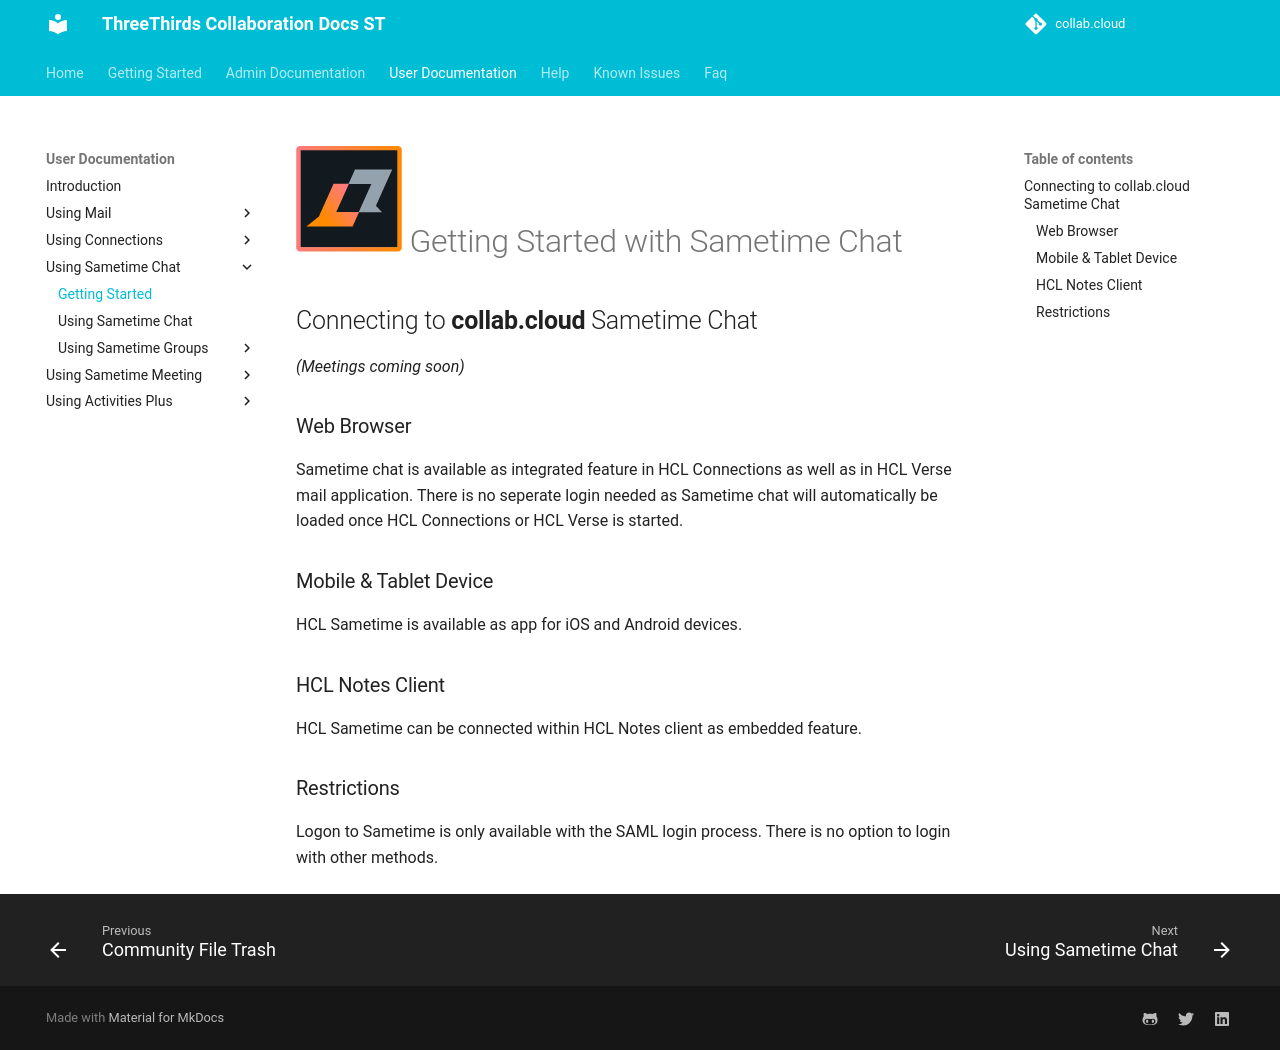

repository: collabdotcloud/docs.st.collab.cloud · page: users/using-sametime-gettingstarted/index.html · generator: mkdocs

# ![Sametime](/assets/images/HCL_Sametime_Master.png){:height="28"} Getting Started with Sametime Chat

## Connecting to __collab.cloud__ Sametime Chat

*(Meetings coming soon)*

### Web Browser

Sametime chat is available as integrated feature in HCL Connections as well as in HCL Verse mail application. There is no seperate login needed as Sametime chat will automatically be loaded once HCL Connections or HCL Verse is started.

### Mobile & Tablet Device

HCL Sametime is available as app for iOS and Android devices.

### HCL Notes Client

HCL Sametime can be connected within HCL Notes client as embedded feature.

### Restrictions

Logon to Sametime is only available with the SAML login process. There is no option to login with other methods.
